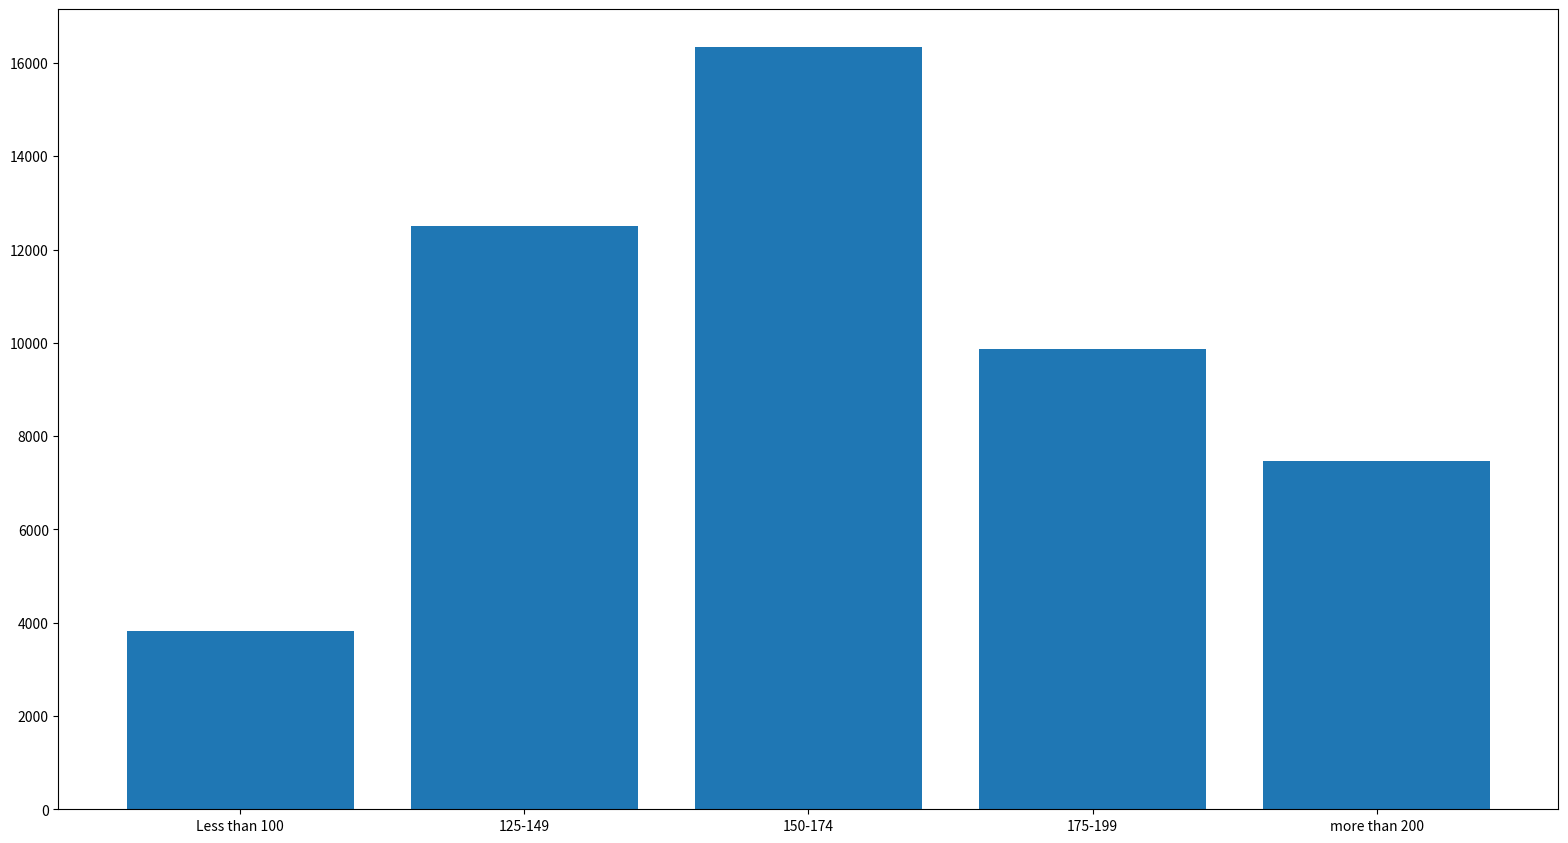

The script that saved this image:
from random import random
import numpy as np
import matplotlib.pyplot as plt
pVal=2/3 # Probability of walking right
qVal=1-pVal #Probability of walking left
xInt=1 #Initial Position
xFall=0 #Poistion of falling
xSafe=50 #Position to safety
tSafe=0 #Initial times made to safety
t=100000 #NUmber of simulations
i=0 # value to start
minStep=1000
maxStep=0
nStep=0 #value to see average steps when safe
tStep=0
less100=0
less125=0
less150=0
less175=0
more200=0
while i < t:
    i=i+1
    while (xInt > xFall) & (xInt < xSafe):
        if  random() < pVal:
            xInt=xInt+1
            nStep=nStep+1
        else:
            xInt=xInt-1
            nStep=nStep+1
    if xInt == xSafe:
        tSafe=tSafe+1
        tStep=tStep+nStep
        if nStep <100:
            less100+=1
            if minStep > nStep:
                minStep = nStep
        elif nStep <125:
            less125+=1
        elif nStep <150:
            less150+=1
        elif nStep <175:
            less175+=1
        else:
            more200+=1
            if maxStep < nStep:
                maxStep = nStep
    xInt=1 #Reset initial Position
    nStep=0
fracSafe=tSafe/t
aveStep= tStep/tSafe
print(fracSafe)
print(aveStep)
print(minStep,maxStep)
fig=plt.figure(figsize=(15,8))
ax = fig.add_axes([0,0,1,1])
labels = ['Less than 100','125-149','150-174','175-199','more than 200']
values=[less100,less125,less150,less175,more200]
ax.bar(labels,values)

    
